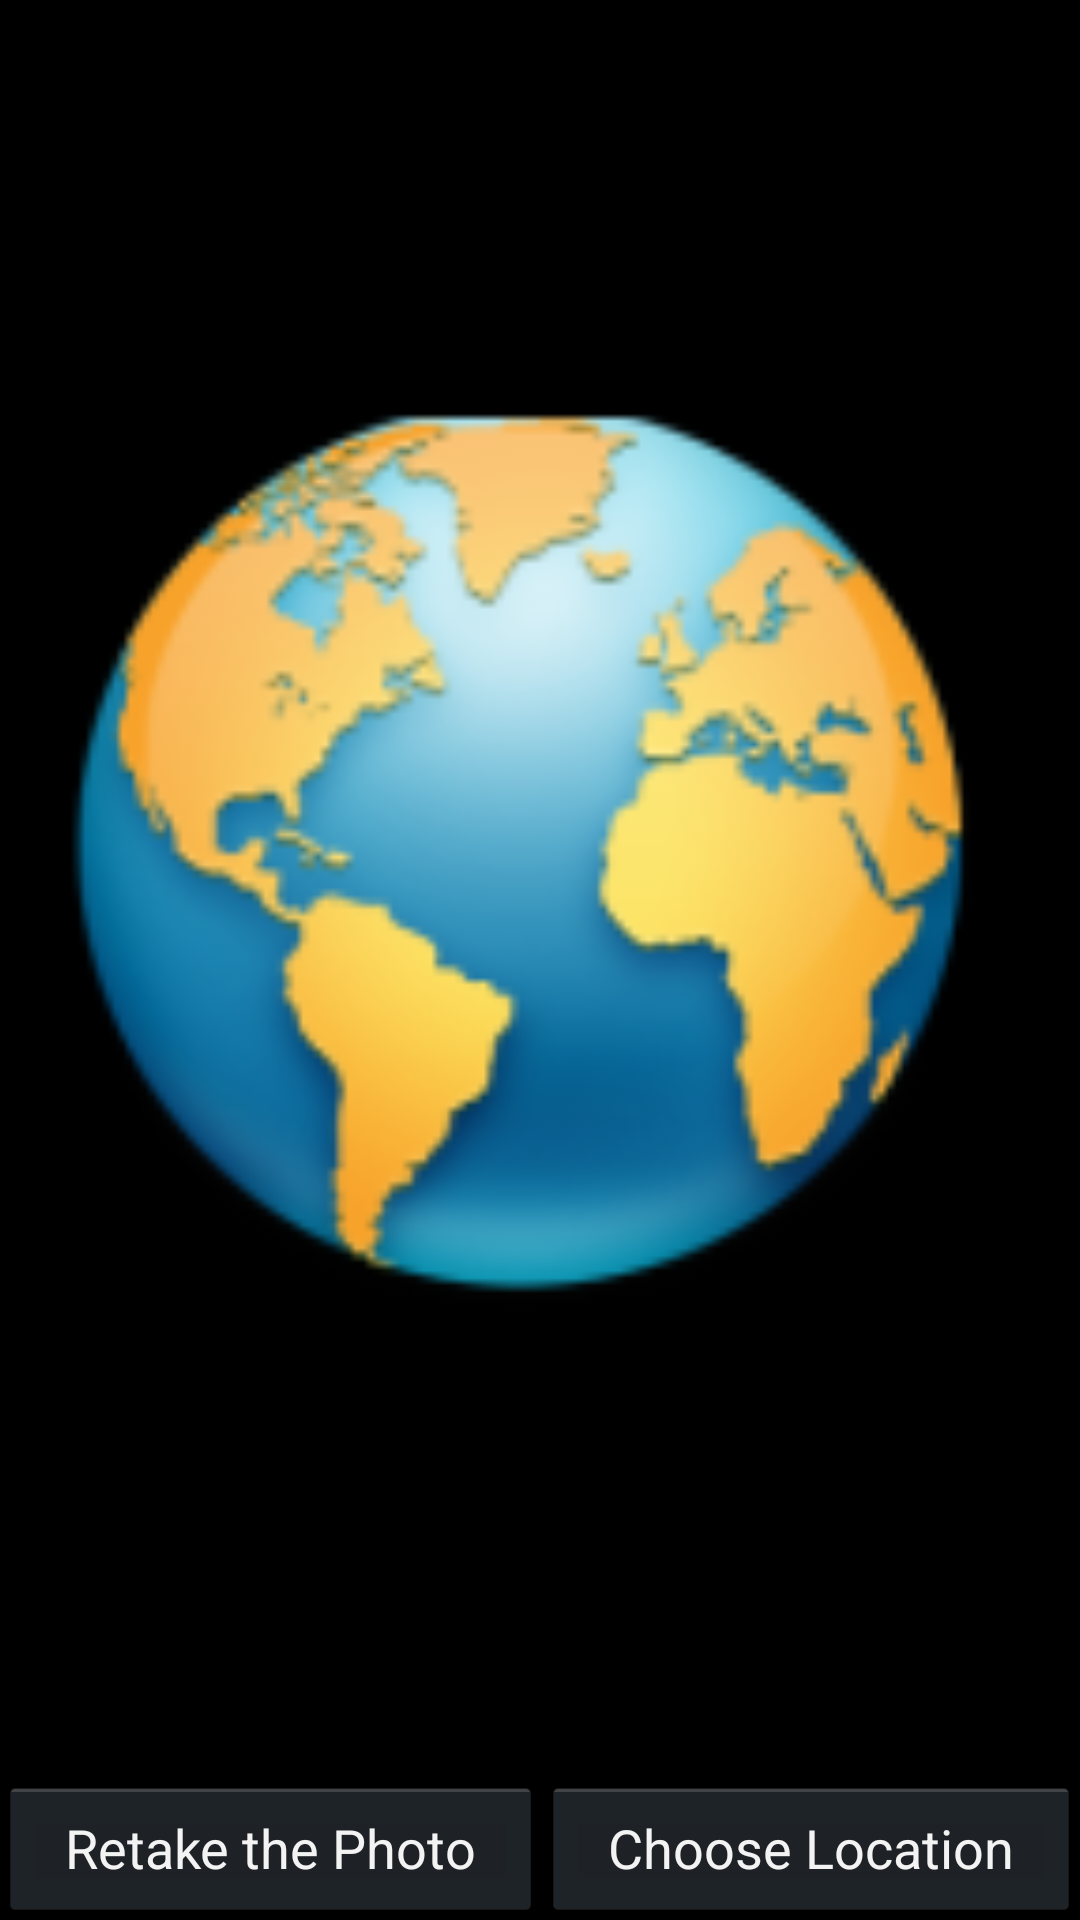

Write the Android layout XML for this screen, with the resource values it uses.
<!-- AndroidManifest.xml: application theme android:Theme.Holo -->
<!-- res/layout/activity_preview.xml -->
<RelativeLayout xmlns:android="http://schemas.android.com/apk/res/android"
    xmlns:tools="http://schemas.android.com/tools"
    android:layout_width="match_parent"
    android:layout_height="match_parent"
    android:paddingBottom="@dimen/activity_vertical_margin"
    android:paddingLeft="@dimen/activity_horizontal_margin"
    android:paddingRight="@dimen/activity_horizontal_margin"
    android:paddingTop="@dimen/activity_vertical_margin"
    tools:context=".Preview" >

    <ImageView
        android:id="@+id/previewImage"
        android:layout_width="match_parent"
        android:layout_height="match_parent"
        android:layout_marginBottom="46dp"
        android:src="@drawable/ic_launcher" />

    <TableLayout
        android:layout_width="match_parent"
        android:layout_height="wrap_content"
        android:layout_alignLeft="@+id/previewImage"
        android:layout_alignParentBottom="true"
        android:stretchColumns="*" >

        <TableRow
            android:id="@+id/tableRow2"
            android:layout_width="wrap_content"
            android:layout_height="46dp"
            android:gravity="bottom" >

            <Button
                android:id="@+id/redoBtn"
                android:layout_width="wrap_content"
                android:layout_height="wrap_content"
                android:text="@string/retake" />

            <Button
                android:id="@+id/cancel"
                android:layout_width="wrap_content"
                android:layout_height="wrap_content"
                android:onClick="chooseLocation"
                android:text="@string/upload" />
        </TableRow>
    </TableLayout>

</RelativeLayout>
<!-- resources referenced by this layout -->
<resources>
  <!-- drawable ic_launcher: png bitmap (drawable-hdpi, 9792 bytes) -->
  <string name="retake">Retake the Photo</string>
  <string name="upload">Choose Location</string>
</resources>
